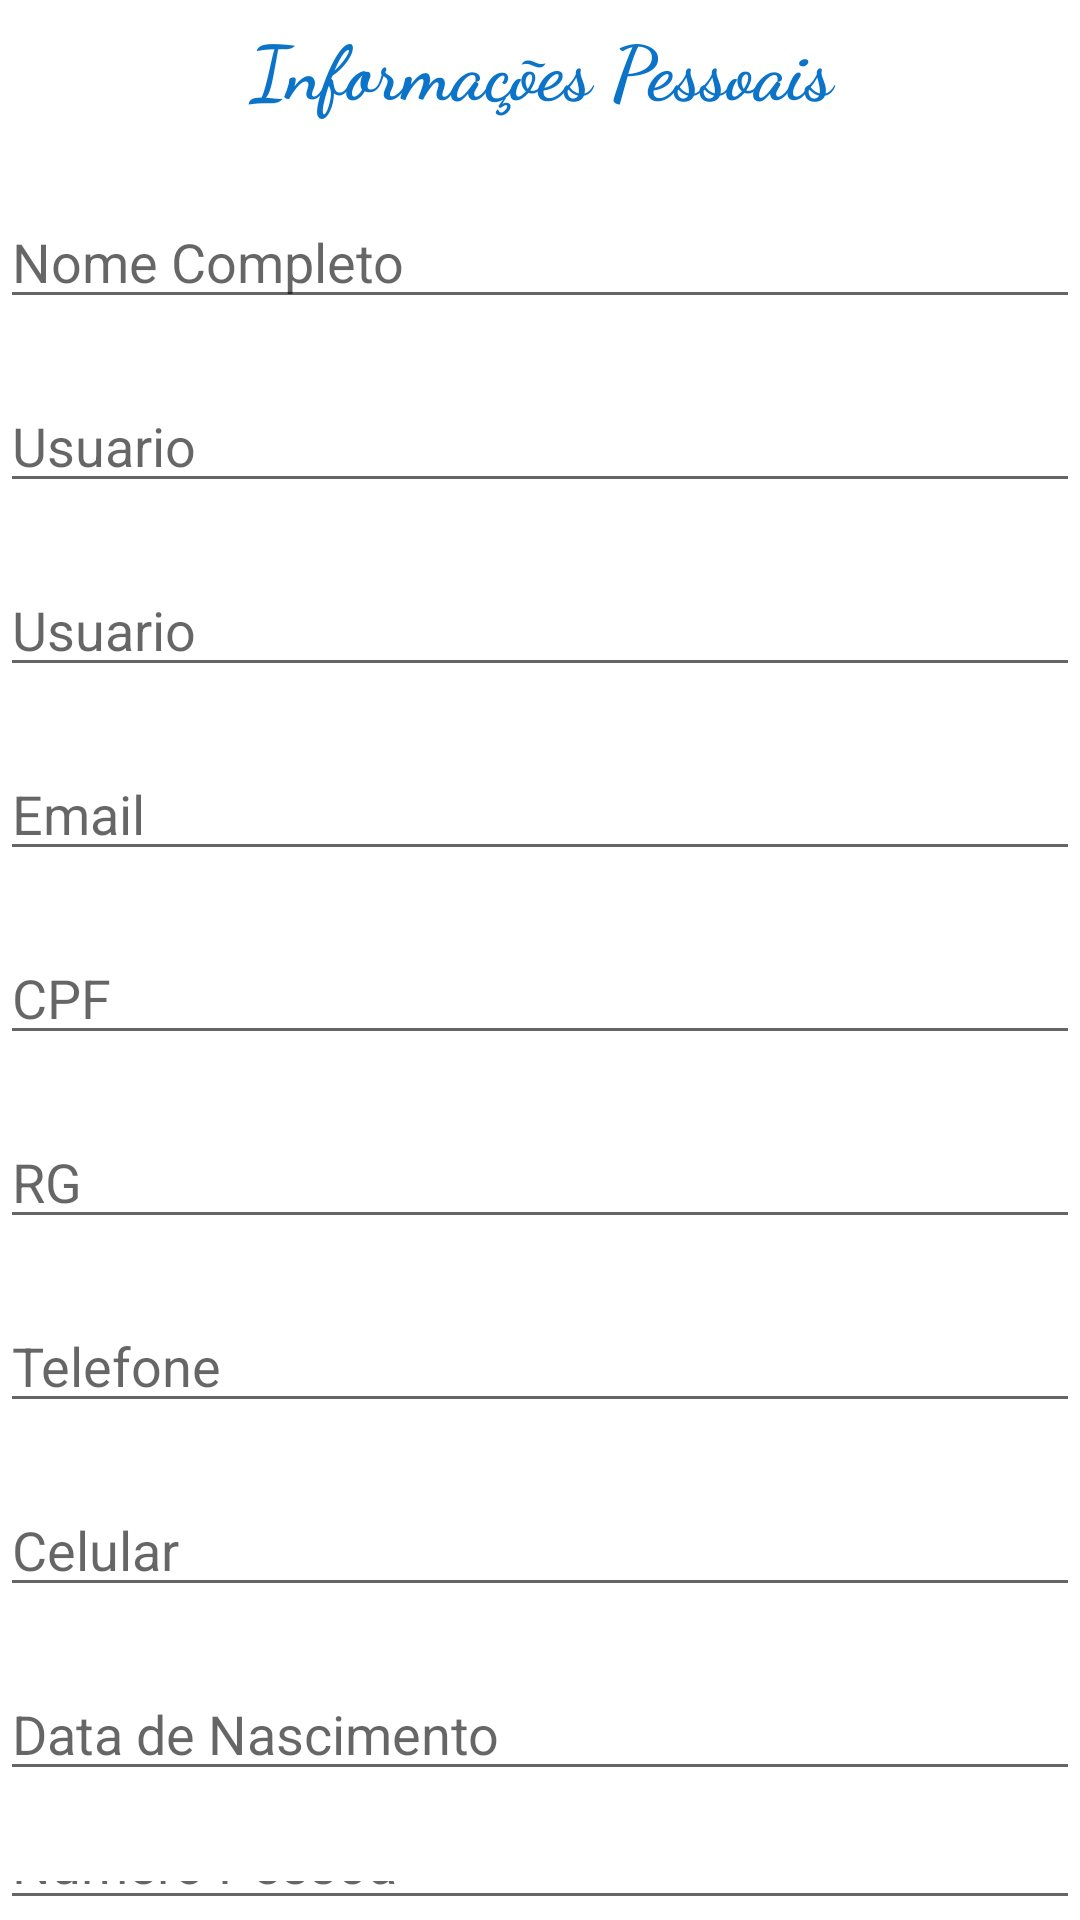

Write the Android layout XML for this screen, with the resource values it uses.
<!-- AndroidManifest.xml: application theme Theme.EagleHotelBooking -->
<!-- res/layout/activity_info_pessoa.xml -->
<?xml version="1.0" encoding="utf-8"?>
<LinearLayout
    xmlns:android="http://schemas.android.com/apk/res/android"
    xmlns:tools="http://schemas.android.com/tools"
    xmlns:app="http://schemas.android.com/apk/res-auto"
    android:layout_width="match_parent"
    android:layout_height="match_parent"
    android:orientation="vertical"
    tools:context=".InfoPessoa">

    <TextView
        android:id="@+id/textView2"
        android:layout_width="match_parent"
        android:layout_height="wrap_content"
        android:gravity="center"
        android:textSize="25dp"
        android:textStyle="bold"
        android:fontFamily="cursive"
        android:layout_margin="5dp"
        android:textColor="#0b74c8"
        android:text="Informações Pessoais" />

    <EditText
        android:id="@+id/edNome"
        android:layout_width="match_parent"
        android:layout_height="wrap_content"
        android:ems="10"
        android:layout_marginTop="20dp"
        android:inputType="textPersonName"

        android:hint="Nome Completo" />

    <EditText
        android:id="@+id/edUser"
        android:layout_width="match_parent"
        android:layout_height="wrap_content"
        android:ems="10"
        android:layout_marginTop="20dp"
        android:inputType="textPersonName"

        android:hint="Usuario" />

    <EditText
        android:id="@+id/edSenha"
        android:layout_width="match_parent"
        android:layout_height="wrap_content"
        android:ems="10"
        android:layout_marginTop="20dp"
        android:inputType="textPassword"

        android:hint="Usuario" />

    <EditText
        android:id="@+id/edEmail"
        android:layout_width="match_parent"
        android:layout_height="wrap_content"
        android:ems="10"
        android:layout_marginTop="20dp"
        android:inputType="textEmailAddress"
        android:hint="Email" />

    <EditText
        android:id="@+id/edCPF"
        android:layout_width="match_parent"
        android:layout_height="wrap_content"
        android:ems="10"
        android:layout_marginTop="20dp"
        android:inputType="number"
        android:hint="CPF" />

    <EditText
        android:id="@+id/edRG"
        android:layout_width="match_parent"
        android:layout_height="wrap_content"
        android:ems="10"
        android:layout_marginTop="20dp"
        android:inputType="number"
        android:hint="RG" />

    <EditText
        android:id="@+id/edTelefone"
        android:layout_width="match_parent"
        android:layout_height="wrap_content"
        android:ems="10"
        android:layout_marginTop="20dp"
        android:inputType="number"
        android:hint="Telefone" />
    <EditText
        android:id="@+id/edCelular"
        android:layout_width="match_parent"
        android:layout_height="wrap_content"
        android:ems="10"
        android:layout_marginTop="20dp"
        android:inputType="number"
        android:hint="Celular" />

    <EditText
        android:id="@+id/edDataNasc"
        android:layout_width="match_parent"
        android:layout_height="wrap_content"
        android:ems="10"
        android:hint="Data de Nascimento"
        android:layout_marginTop="20dp"
        android:inputType="date" />

    <EditText
        android:id="@+id/edNum"
        android:layout_width="match_parent"
        android:layout_height="wrap_content"
        android:ems="10"
        android:hint="Numero Pessoa"
        android:layout_marginTop="20dp"
        android:inputType="date" />

    <Button
        android:id="@+id/btCadastrar"
        android:layout_width="match_parent"
        android:layout_height="wrap_content"
        android:layout_marginTop="20dp"
        android:text="Cadastrar" />



</LinearLayout>
<!-- resources referenced by this layout -->
<resources>
  <style name="Theme.EagleHotelBooking" parent="Theme.MaterialComponents.DayNight.DarkActionBar">
          
          <item name="colorPrimary">@color/purple_500</item>
          <item name="colorPrimaryVariant">@color/purple_700</item>
          <item name="colorOnPrimary">@color/white</item>
          
          <item name="colorSecondary">@color/teal_200</item>
          <item name="colorSecondaryVariant">@color/teal_700</item>
          <item name="colorOnSecondary">@color/black</item>
          
          <item name="android:statusBarColor" tools:targetApi="l">?attr/colorPrimaryVariant</item>
          
      </style>
  <!-- not gathered from this repository: default colours our renderer supplied (Android Studio template values) -->
  <color name="purple_500">#FF6200EE</color>
  <color name="purple_700">#FF3700B3</color>
  <color name="teal_200">#FF03DAC5</color>
  <color name="teal_700">#FF018786</color>
  <color name="black">#FF000000</color>
  <color name="white">#FFFFFFFF</color>
</resources>
